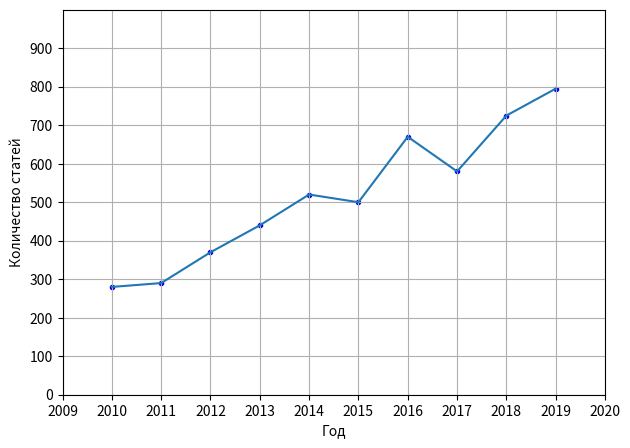

Source code (Python):
import matplotlib.pyplot as plt

x = list(range(2010, 2020))
y = [280, 290, 370, 440, 520, 500, 670, 580, 725, 795]

plt.figure(figsize=(7,5))
plt.xticks(list(range(2009, 2021)))
plt.yticks(list(range(0, 1000, 100)))
plt.xlim([2009, 2020])
plt.ylim([0, 1000])
plt.grid(True)

plt.xlabel('Год')
plt.ylabel('Количество статей')

plt.plot(x, y)
plt.scatter(x, y, color='blue', marker='.')
plt.show()
